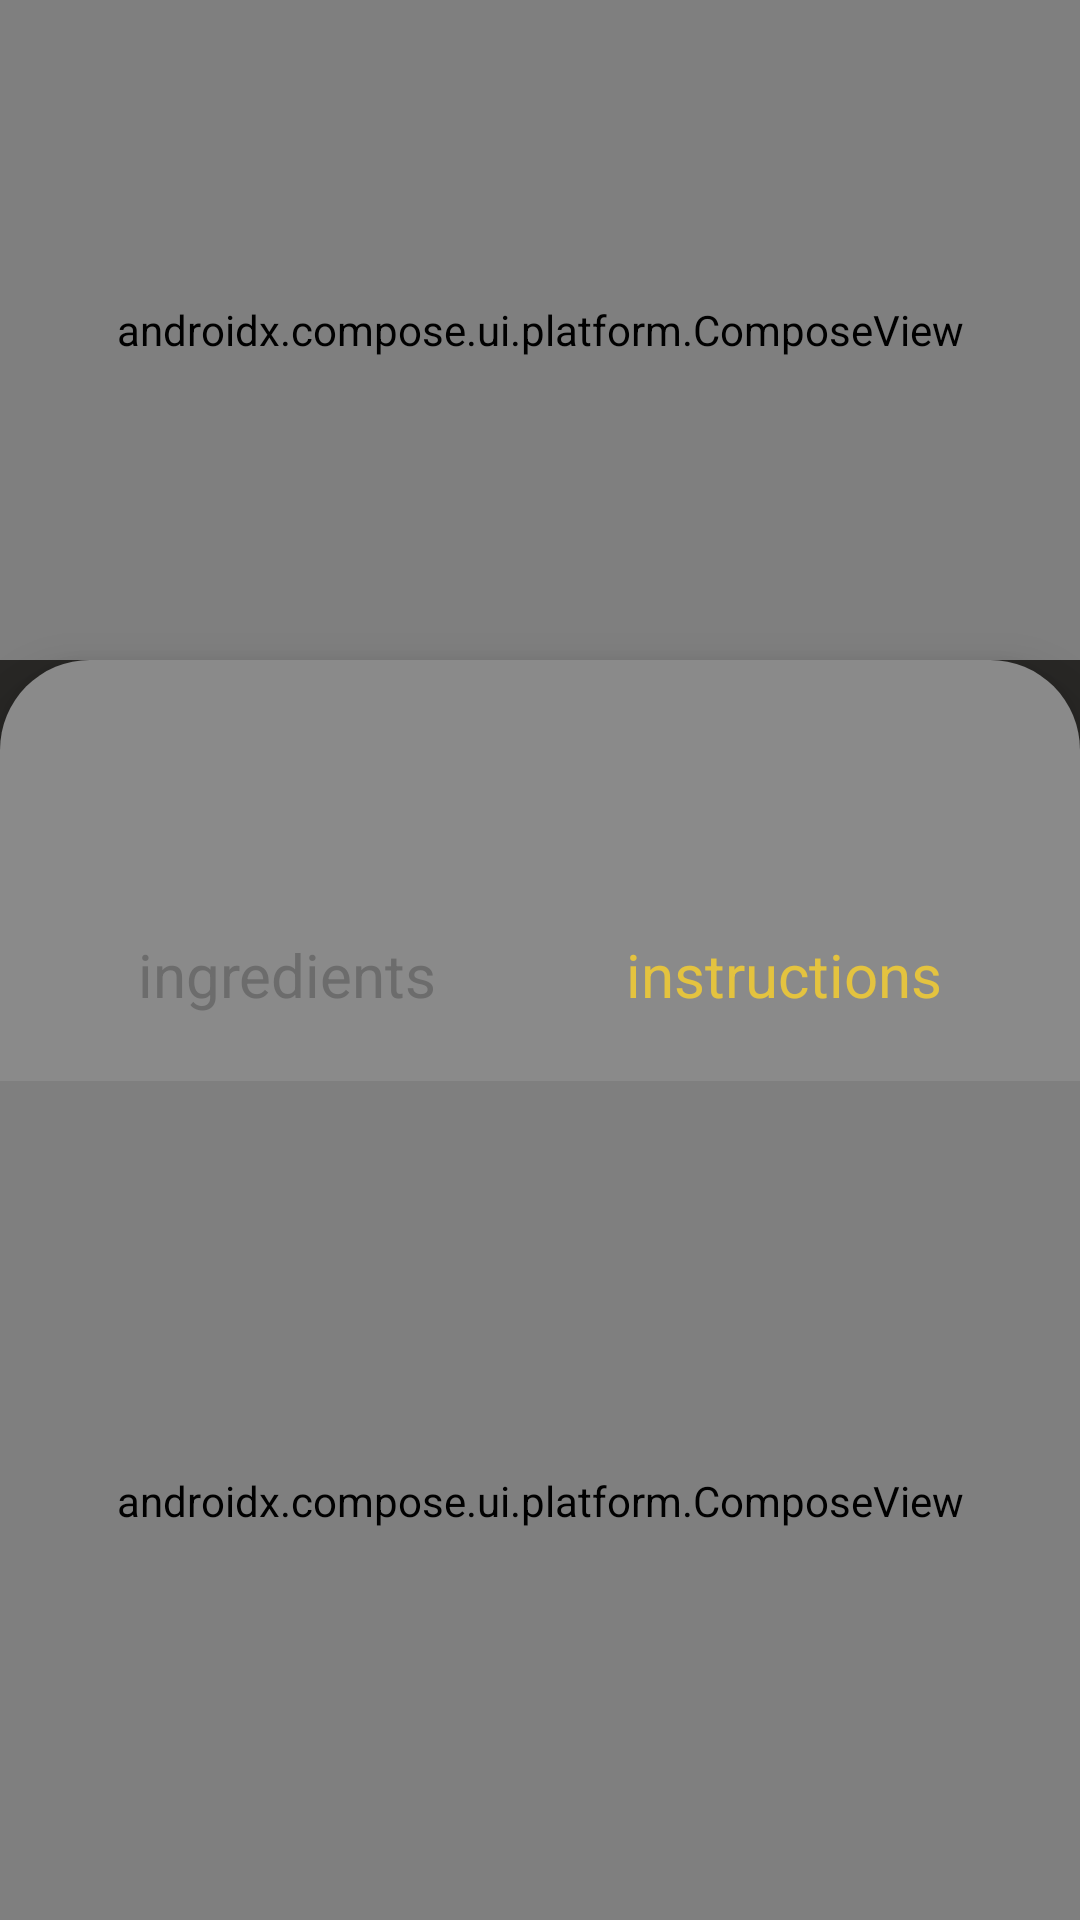

Write the Android layout XML for this screen, with the resource values it uses.
<!-- AndroidManifest.xml: application theme Theme.MealRecipes -->
<!-- res/layout/fragment_meal_screen.xml -->
<?xml version="1.0" encoding="utf-8"?>
<androidx.constraintlayout.widget.ConstraintLayout xmlns:android="http://schemas.android.com/apk/res/android"
        xmlns:app="http://schemas.android.com/apk/res-auto"
        xmlns:tools="http://schemas.android.com/tools"
        android:layout_width="match_parent"
        android:layout_height="match_parent">


    <ImageButton
            android:background="@color/background"
            android:layout_width="wrap_content"
            android:layout_height="wrap_content"
            app:srcCompat="@drawable/ic_favourite_foreground"
            android:id="@+id/favouriteButton"
            app:layout_constraintEnd_toEndOf="parent"
            app:layout_constraintTop_toTopOf="parent"
            android:contentDescription="like"/>

    <androidx.compose.ui.platform.ComposeView
            android:layout_width="match_parent"
            android:layout_height="220dp"
            android:id="@+id/mealImageComposeView"
            app:layout_constraintStart_toStartOf="parent"
            app:layout_constraintTop_toTopOf="parent"
            app:layout_constraintEnd_toEndOf="parent"
            app:layout_constraintBottom_toTopOf="@id/mealInfoLayout" />

    <androidx.constraintlayout.widget.ConstraintLayout
            android:id="@+id/mealInfoLayout"
            android:layout_width="match_parent"
            android:layout_height="0dp"
            android:background="@drawable/round_corner_view"
            app:layout_constraintStart_toStartOf="parent"
            app:layout_constraintEnd_toEndOf="parent"
            app:layout_constraintTop_toBottomOf="@id/mealImageComposeView"
            app:layout_constraintBottom_toBottomOf="parent"
            android:elevation="10dp"
            app:layout_constraintHorizontal_bias="0.5">

        <TextView
                android:layout_margin="8dp"
                android:layout_width="wrap_content"
                android:layout_height="wrap_content"
                android:id="@+id/mealTitle"
                tools:text="apple"
                android:textSize="28sp"
                android:textColor="@color/primaryText"
                app:layout_constraintStart_toStartOf="parent"
                app:layout_constraintEnd_toEndOf="parent"
                app:layout_constraintTop_toTopOf="parent" />
        <FrameLayout
                android:padding="16dp"
                android:layout_margin="24dp"
                android:layout_width="match_parent"
                android:layout_height="wrap_content"
                android:background="@drawable/full_rounded_corner"
                app:layout_constraintStart_toStartOf="parent"
                app:layout_constraintEnd_toEndOf="parent"
                app:layout_constraintTop_toBottomOf="@id/mealTitle"
                android:id="@+id/choiceFrame"
                >
            <TextView
                    android:id="@+id/ingredientsTv"
                    android:layout_width="wrap_content"
                    android:layout_height="wrap_content"
                    android:text="@string/ingredients"
                    android:textColor="@color/secondaryText"
                    android:textSize="20sp"
                    android:layout_gravity="start"
                    android:padding="6dp"
                    />
            <TextView
                    android:id="@+id/instructionsTv"
                    android:layout_width="wrap_content"
                    android:layout_height="wrap_content"
                    android:text="@string/instructions"
                    android:textColor="@color/primary"
                    android:background="@drawable/full_rounded_corner_secondery_color"
                    android:textSize="20sp"
                    android:layout_gravity="end"
                    android:padding="6dp"
                    />
        </FrameLayout>
        <androidx.compose.ui.platform.ComposeView
                android:id="@+id/choiceListComposeView"
                android:layout_width="match_parent"
                android:layout_height="0dp"
                app:layout_constraintStart_toStartOf="parent"
                app:layout_constraintEnd_toEndOf="parent"
                app:layout_constraintBottom_toBottomOf="parent"
                app:layout_constraintTop_toBottomOf="@id/choiceFrame"
                />
    </androidx.constraintlayout.widget.ConstraintLayout>

</androidx.constraintlayout.widget.ConstraintLayout>
<!-- resources referenced by this layout -->
<resources>
  <color name="background">#FF282725</color>
  <color name="primary">#E4C33F</color>
  <color name="primaryText">#FFFFFFFF</color>
  <color name="secondaryText">#6C6C6C</color>
  <!-- drawable ic_favourite_foreground (drawable) -->
  <vector xmlns:android="http://schemas.android.com/apk/res/android"
      android:width="80dp"
      android:height="80dp"
      android:viewportWidth="108"
      android:viewportHeight="108"
      android:tint="#FF3D00">
    <group android:scaleX="2.61"
        android:scaleY="2.61"
        android:translateX="22.68"
        android:translateY="22.68">
      <path
          android:fillColor="@android:color/white"
          android:pathData="M12,21.35l-1.45,-1.32C5.4,15.36 2,12.28 2,8.5 2,5.42 4.42,3 7.5,3c1.74,0 3.41,0.81 4.5,2.09C13.09,3.81 14.76,3 16.5,3 19.58,3 22,5.42 22,8.5c0,3.78 -3.4,6.86 -8.55,11.54L12,21.35z"/>
    </group>
  </vector>
  <!-- drawable round_corner_view (drawable) -->
  <?xml version="1.0" encoding="utf-8"?>
  <shape xmlns:android="http://schemas.android.com/apk/res/android">
      <solid android:color="@color/secondary" />
      <corners
              android:topLeftRadius="30dp"
              android:topRightRadius="30dp" />
  </shape>
  <string name="ingredients">ingredients</string>
  <string name="instructions">instructions</string>
  <style name="Theme.MealRecipes" parent="Theme.MaterialComponents.DayNight.DarkActionBar">
          
          <item name="colorPrimary">@color/primary</item>
          <item name="colorPrimaryVariant">@color/primary</item>
          <item name="colorOnPrimary">@color/primaryText</item>
          
          <item name="colorSecondary">@color/secondary</item>
          <item name="colorSecondaryVariant">@color/secondary</item>
          <item name="colorOnSecondary">@color/primaryText</item>
          
          <item name="android:statusBarColor" tools:targetApi="l">?attr/colorPrimaryVariant</item>
          <item name="colorOnBackground">@color/primaryText</item>
          <item name="android:colorBackground">@color/background</item>
          
          
      </style>
  <color name="secondary">#FF8A8A8A</color>
</resources>
